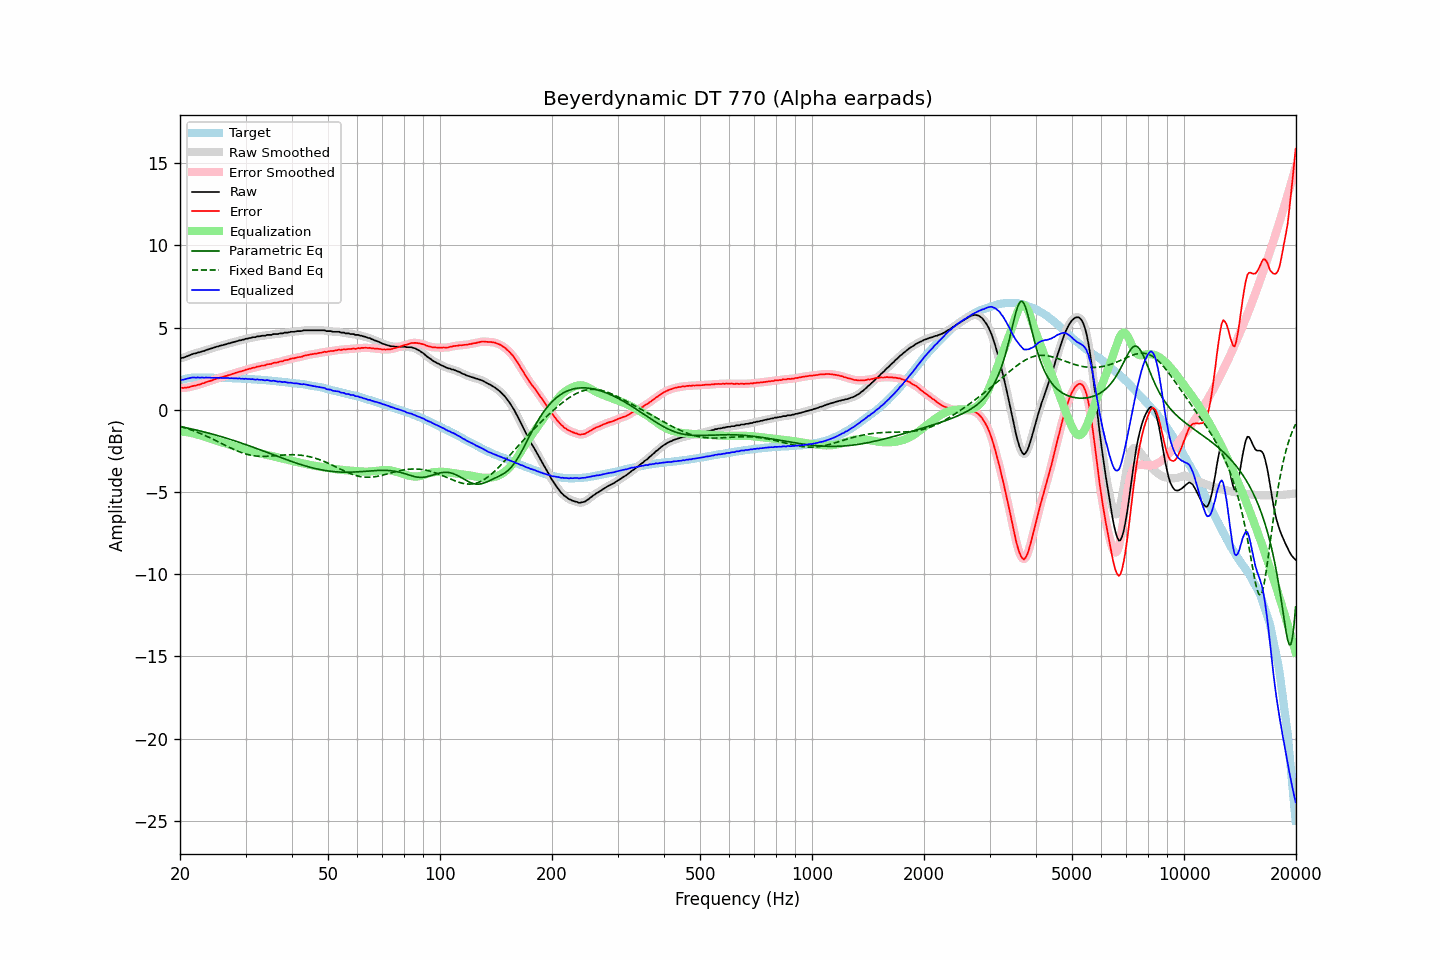

The file beside this chart, header and first rows:
frequency, raw, error, smoothed, error_smoothed, equalization, parametric_eq, fixed_band_eq, equalized_raw, equalized_smoothed, target
20.00, 3.12, 1.34, 3.12, 1.34, -1.33, -1.02, -1.01, 1.80, 1.80, 1.78
20.20, 3.15, 1.34, 3.15, 1.33, -1.33, -1.04, -1.04, 1.82, 1.82, 1.81
20.40, 3.16, 1.32, 3.17, 1.33, -1.34, -1.06, -1.07, 1.83, 1.84, 1.84
20.61, 3.20, 1.34, 3.21, 1.34, -1.35, -1.08, -1.10, 1.86, 1.86, 1.86
20.81, 3.24, 1.35, 3.24, 1.35, -1.36, -1.10, -1.13, 1.88, 1.88, 1.89
21.02, 3.28, 1.36, 3.28, 1.37, -1.37, -1.12, -1.16, 1.91, 1.91, 1.92
21.23, 3.31, 1.38, 3.32, 1.39, -1.39, -1.14, -1.19, 1.92, 1.93, 1.93
21.44, 3.36, 1.42, 3.36, 1.42, -1.41, -1.16, -1.23, 1.96, 1.95, 1.94
21.66, 3.39, 1.44, 3.39, 1.44, -1.43, -1.18, -1.26, 1.96, 1.96, 1.95
21.87, 3.42, 1.47, 3.42, 1.47, -1.46, -1.21, -1.30, 1.97, 1.96, 1.95
22.09, 3.43, 1.47, 3.45, 1.49, -1.48, -1.23, -1.34, 1.95, 1.96, 1.96
22.31, 3.48, 1.52, 3.47, 1.51, -1.51, -1.25, -1.38, 1.97, 1.96, 1.96
22.54, 3.49, 1.53, 3.50, 1.54, -1.54, -1.28, -1.42, 1.95, 1.96, 1.96
22.76, 3.52, 1.56, 3.53, 1.57, -1.57, -1.30, -1.46, 1.95, 1.96, 1.96
22.99, 3.56, 1.61, 3.55, 1.60, -1.60, -1.32, -1.50, 1.96, 1.95, 1.95
23.22, 3.57, 1.62, 3.59, 1.63, -1.63, -1.35, -1.54, 1.94, 1.96, 1.95
23.45, 3.62, 1.67, 3.62, 1.67, -1.66, -1.37, -1.58, 1.96, 1.96, 1.95
23.69, 3.65, 1.70, 3.65, 1.70, -1.70, -1.40, -1.63, 1.96, 1.95, 1.95
23.92, 3.68, 1.73, 3.69, 1.73, -1.73, -1.42, -1.67, 1.95, 1.96, 1.95
24.16, 3.71, 1.76, 3.71, 1.76, -1.76, -1.45, -1.72, 1.95, 1.95, 1.95
24.40, 3.74, 1.79, 3.74, 1.79, -1.80, -1.48, -1.77, 1.95, 1.95, 1.95
24.65, 3.77, 1.83, 3.78, 1.83, -1.83, -1.50, -1.81, 1.94, 1.95, 1.94
24.89, 3.80, 1.86, 3.80, 1.86, -1.86, -1.53, -1.86, 1.94, 1.94, 1.94
25.14, 3.84, 1.90, 3.84, 1.89, -1.89, -1.56, -1.91, 1.95, 1.95, 1.94
25.39, 3.85, 1.91, 3.87, 1.92, -1.92, -1.59, -1.96, 1.93, 1.94, 1.94
25.65, 3.90, 1.96, 3.89, 1.95, -1.95, -1.62, -2.01, 1.95, 1.94, 1.94
25.91, 3.91, 1.98, 3.92, 1.98, -1.98, -1.64, -2.06, 1.93, 1.94, 1.93
26.16, 3.94, 2.01, 3.95, 2.01, -2.01, -1.67, -2.11, 1.93, 1.94, 1.93
26.43, 3.97, 2.04, 3.97, 2.04, -2.04, -1.70, -2.16, 1.93, 1.93, 1.93
26.69, 3.99, 2.06, 4.00, 2.07, -2.07, -1.73, -2.20, 1.93, 1.93, 1.93
26.96, 4.03, 2.10, 4.03, 2.09, -2.10, -1.76, -2.25, 1.94, 1.93, 1.93
27.23, 4.04, 2.12, 4.05, 2.13, -2.13, -1.79, -2.30, 1.91, 1.92, 1.92
27.50, 4.08, 2.16, 4.08, 2.16, -2.16, -1.82, -2.35, 1.92, 1.92, 1.92
27.77, 4.10, 2.19, 4.11, 2.19, -2.19, -1.86, -2.39, 1.91, 1.92, 1.91
28.05, 4.13, 2.22, 4.13, 2.22, -2.22, -1.89, -2.44, 1.91, 1.91, 1.91
28.33, 4.16, 2.26, 4.16, 2.26, -2.25, -1.92, -2.48, 1.91, 1.91, 1.90
28.62, 4.18, 2.28, 4.19, 2.29, -2.28, -1.95, -2.52, 1.90, 1.91, 1.90
28.90, 4.22, 2.32, 4.21, 2.31, -2.31, -1.99, -2.56, 1.91, 1.90, 1.90
29.19, 4.22, 2.33, 4.23, 2.34, -2.34, -2.02, -2.59, 1.88, 1.89, 1.89
29.48, 4.26, 2.37, 4.26, 2.37, -2.37, -2.05, -2.63, 1.89, 1.89, 1.89
29.78, 4.27, 2.39, 4.28, 2.40, -2.40, -2.09, -2.66, 1.87, 1.88, 1.88
30.08, 4.32, 2.44, 4.31, 2.43, -2.43, -2.12, -2.69, 1.90, 1.88, 1.88
30.38, 4.32, 2.45, 4.33, 2.46, -2.46, -2.16, -2.72, 1.87, 1.88, 1.87
30.68, 4.36, 2.49, 4.36, 2.49, -2.48, -2.19, -2.74, 1.88, 1.87, 1.87
30.99, 4.36, 2.50, 4.38, 2.51, -2.51, -2.22, -2.76, 1.85, 1.86, 1.86
31.30, 4.40, 2.55, 4.39, 2.54, -2.54, -2.26, -2.78, 1.87, 1.85, 1.85
31.61, 4.41, 2.56, 4.41, 2.56, -2.56, -2.30, -2.80, 1.85, 1.85, 1.85
31.93, 4.41, 2.57, 4.43, 2.59, -2.59, -2.33, -2.81, 1.83, 1.85, 1.84
32.24, 4.46, 2.63, 4.45, 2.61, -2.61, -2.37, -2.82, 1.85, 1.84, 1.83
32.57, 4.46, 2.63, 4.47, 2.64, -2.63, -2.40, -2.83, 1.83, 1.83, 1.83
32.89, 4.47, 2.65, 4.49, 2.66, -2.66, -2.44, -2.83, 1.82, 1.83, 1.82
33.22, 4.50, 2.69, 4.49, 2.67, -2.68, -2.48, -2.83, 1.83, 1.81, 1.81
33.55, 4.50, 2.69, 4.51, 2.70, -2.70, -2.51, -2.83, 1.80, 1.81, 1.81
33.89, 4.50, 2.70, 4.52, 2.72, -2.72, -2.55, -2.83, 1.78, 1.80, 1.80
34.23, 4.55, 2.76, 4.54, 2.74, -2.74, -2.59, -2.83, 1.81, 1.79, 1.79
34.57, 4.55, 2.77, 4.55, 2.76, -2.77, -2.62, -2.82, 1.79, 1.78, 1.78
34.92, 4.55, 2.78, 4.56, 2.79, -2.79, -2.66, -2.82, 1.77, 1.77, 1.77
35.27, 4.55, 2.79, 4.57, 2.81, -2.81, -2.70, -2.81, 1.75, 1.76, 1.76
35.62, 4.60, 2.85, 4.59, 2.83, -2.83, -2.73, -2.80, 1.77, 1.76, 1.75
35.97, 4.60, 2.86, 4.60, 2.85, -2.85, -2.77, -2.80, 1.75, 1.75, 1.74
... 635 more rows
